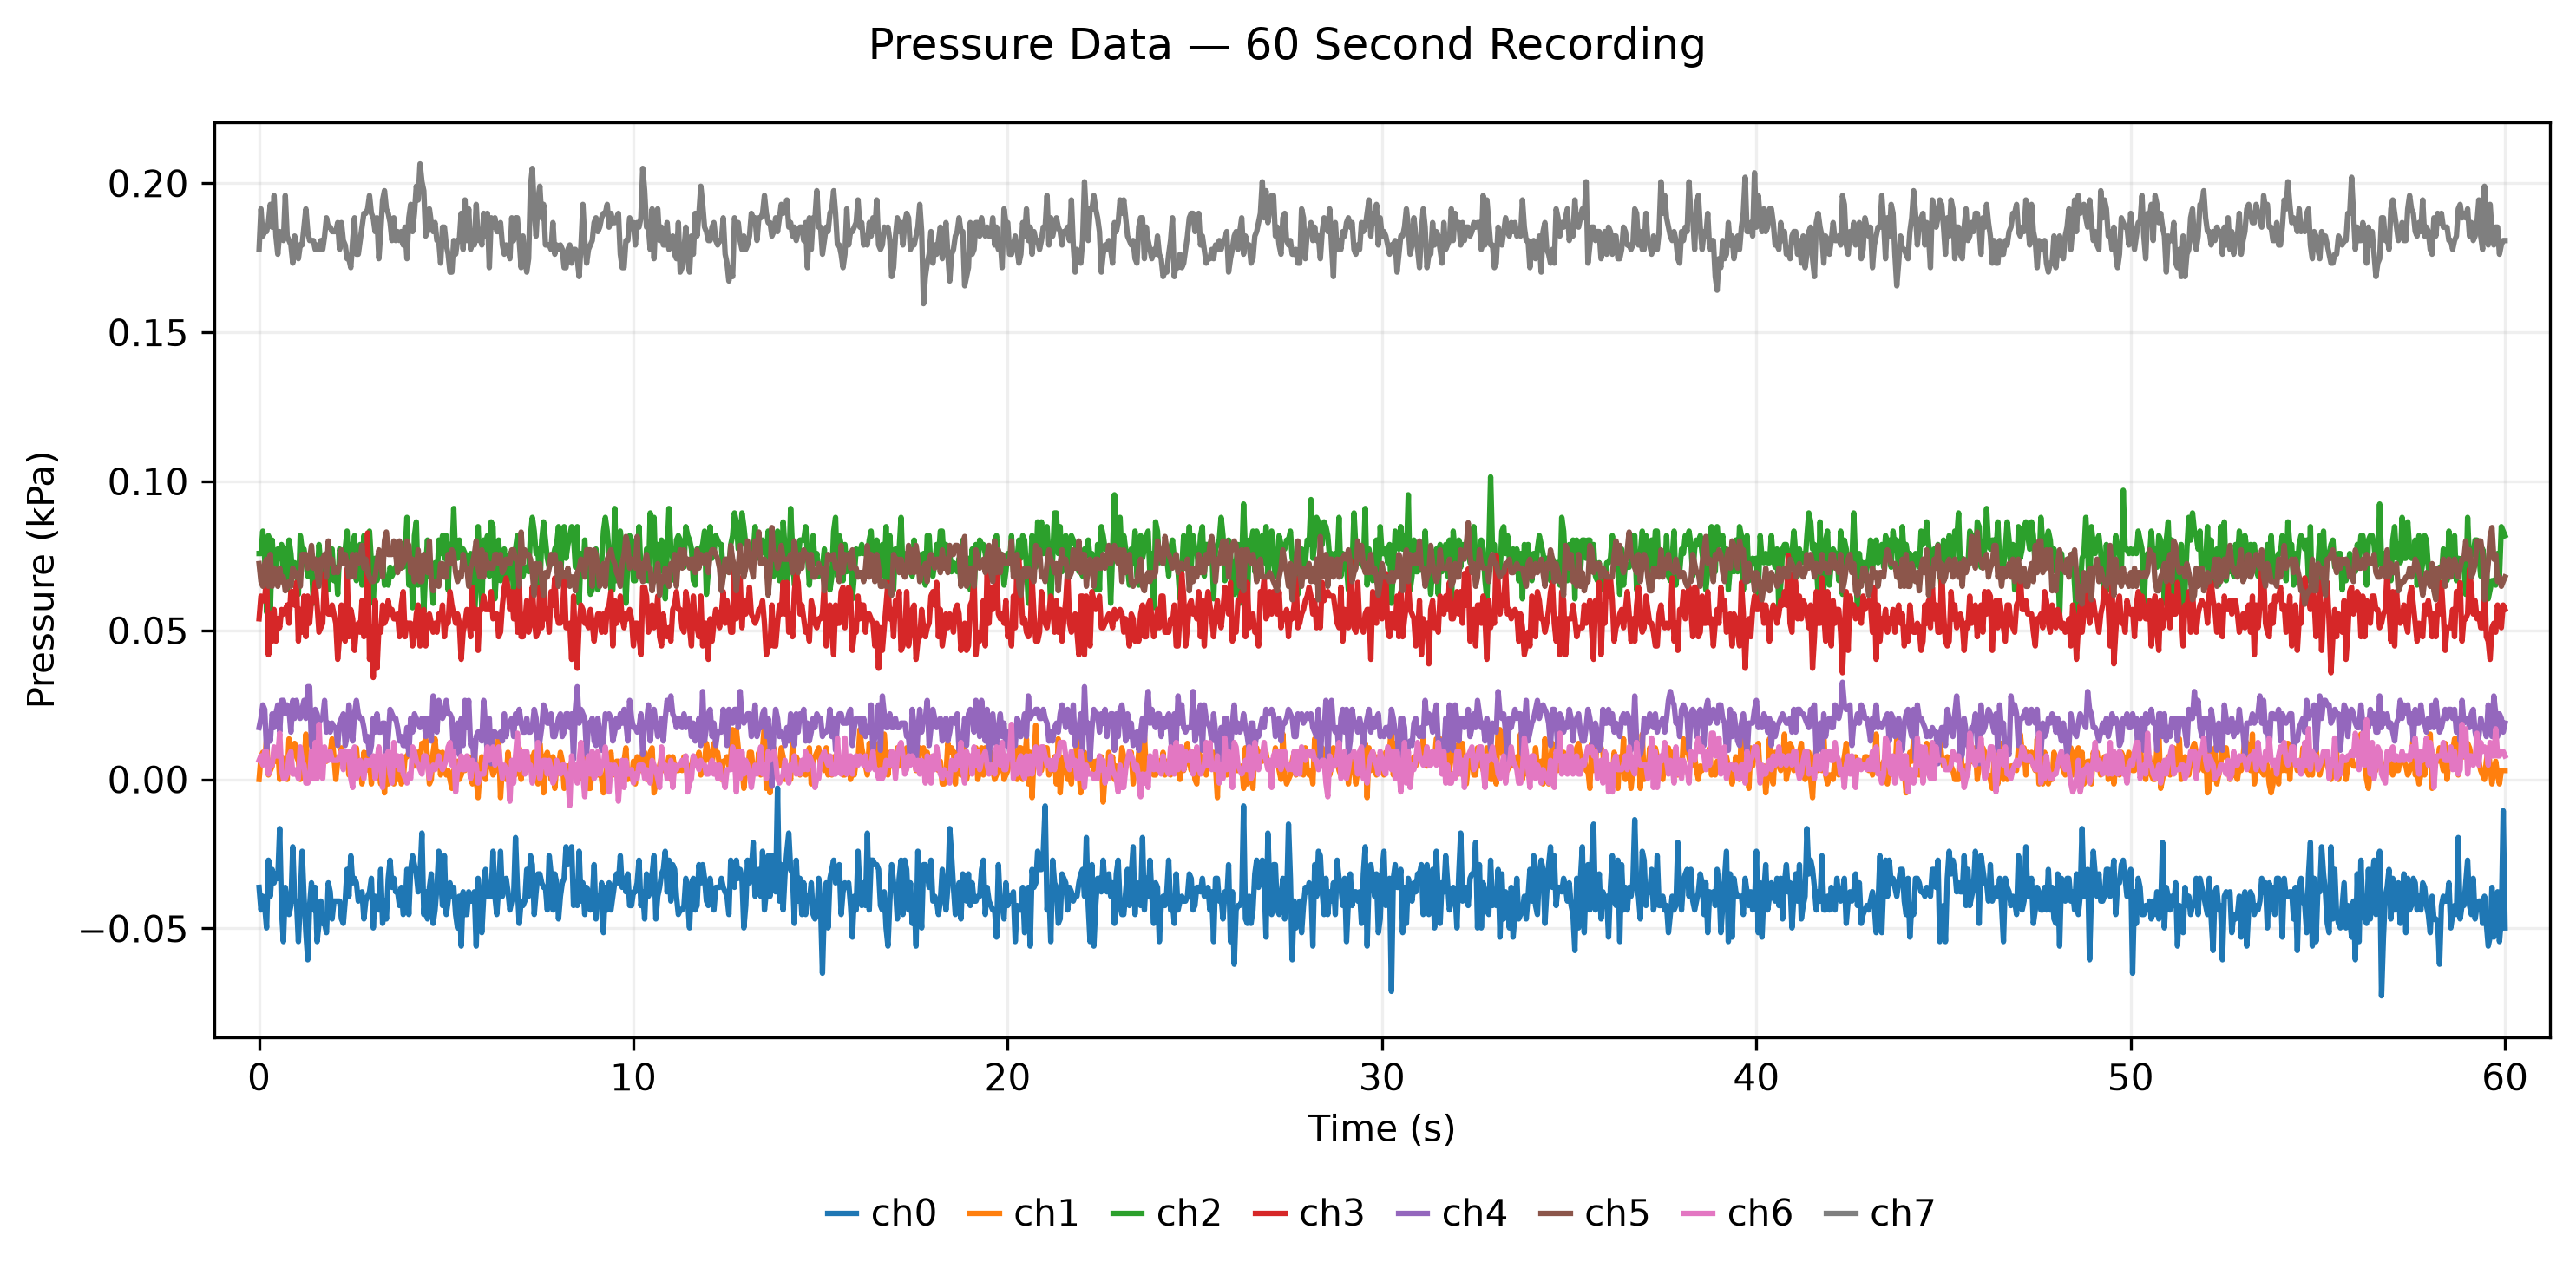

Data behind this chart, as committed beside it:
time_s, ch0_kPa, ch1_kPa, ch2_kPa, ch3_kPa, ch4_kPa, ch5_kPa, ch6_kPa, ch7_kPa
0.0, -0.0362, -0.0, 0.0758, 0.0539, 0.0174, 0.0724, 0.0064, 0.1778
0.05, -0.0438, 0.0076, 0.0758, 0.0615, 0.0205, 0.0664, 0.0079, 0.1914
0.1, -0.0392, 0.0091, 0.0833, 0.06, 0.025, 0.0648, 0.0048, 0.1823
0.15, -0.0423, 0.0061, 0.0742, 0.06, 0.0235, 0.0724, 0.0094, 0.1838
0.2, -0.0498, 0.0136, 0.0561, 0.0691, 0.0098, 0.0739, 0.0094, 0.1838
0.25, -0.0271, 0.0015, 0.0818, 0.0418, 0.0159, 0.0648, 0.0018, 0.1868
0.3, -0.0392, 0.003, 0.0561, 0.0555, 0.0129, 0.0755, 0.0048, 0.1929
0.35, -0.0302, 0.0045, 0.0803, 0.0464, 0.022, 0.0648, 0.0048, 0.1853
0.4, -0.0347, 0.0091, 0.0712, 0.057, 0.0174, 0.0709, 0.0109, 0.1959
0.45, -0.0317, 0.0061, 0.0697, 0.0464, 0.022, 0.0679, 0.0079, 0.1823
0.5, -0.0332, 0.0106, 0.0773, 0.0539, 0.025, 0.0648, 0.0079, 0.1762
0.55, -0.0165, -0.0, 0.0742, 0.0509, 0.0159, 0.0709, 0.0155, 0.1838
0.6, -0.0438, 0.0076, 0.0788, 0.057, 0.0265, 0.0664, 0.0033, 0.1823
0.65, -0.0544, 0.0061, 0.0667, 0.0555, 0.0265, 0.0679, 0.0003, 0.1808
0.7, -0.0362, 0.003, 0.0773, 0.057, 0.022, 0.0633, 0.0003, 0.1959
0.75, -0.0408, -0.0, 0.0636, 0.0585, 0.025, 0.0648, 0.0018, 0.1823
0.8, -0.0453, 0.0136, 0.0803, 0.0524, 0.0235, 0.0664, 0.0079, 0.1808
0.85, -0.0423, 0.0076, 0.0758, 0.063, 0.0159, 0.0648, 0.0094, 0.1793
0.9, -0.0226, 0.0091, 0.0682, 0.063, 0.0265, 0.0709, 0.0018, 0.1732
0.95, -0.0408, 0.0121, 0.0727, 0.0585, 0.0205, 0.0694, 0.0018, 0.1823
1.0, -0.0408, 0.0076, 0.0712, 0.0661, 0.0265, 0.0679, 0.0033, 0.1793
1.05, -0.0544, 0.0061, 0.0621, 0.0464, 0.022, 0.0694, 0.0003, 0.1747
1.1, -0.0408, -0.0, 0.0818, 0.057, 0.0205, 0.0648, 0.0109, 0.1793
1.15, -0.0241, 0.0015, 0.0773, 0.0494, 0.0235, 0.0755, 0.0064, 0.1793
1.2, -0.0392, 0.0045, 0.0773, 0.0615, 0.0265, 0.0755, 0.0048, 0.1853
1.25, -0.0514, 0.0152, 0.0727, 0.0479, 0.0205, 0.0755, -0.0012, 0.1914
1.3, -0.0605, 0.003, 0.0682, 0.0615, 0.0311, 0.0709, -0.0012, 0.1838
1.35, -0.0423, 0.0076, 0.0742, 0.0524, 0.0311, 0.0739, 0.0003, 0.1808
1.4, -0.0347, 0.0045, 0.0727, 0.06, 0.0114, 0.0785, 0.0094, 0.1808
1.45, -0.0438, 0.0091, 0.0591, 0.06, 0.0098, 0.0709, 0.0003, 0.1808
1.5, -0.0362, 0.0076, 0.0652, 0.0661, 0.0235, 0.0739, 0.0124, 0.1778
1.55, -0.0544, 0.0136, 0.0667, 0.0585, 0.022, 0.0694, 0.0003, 0.1793
1.6, -0.0483, 0.0091, 0.0788, 0.0494, 0.0189, 0.0648, 0.0185, 0.1778
1.65, -0.0408, 0.0015, 0.0712, 0.0509, 0.0205, 0.0739, 0.0048, 0.1808
1.7, -0.0483, 0.0091, 0.0727, 0.0524, 0.0205, 0.0739, 0.0003, 0.1778
1.75, -0.0483, 0.0061, 0.0667, 0.0691, 0.0265, 0.0755, 0.0109, 0.1823
1.8, -0.0514, 0.0061, 0.0758, 0.0585, 0.0159, 0.0679, 0.0064, 0.1884
1.85, -0.0347, 0.0076, 0.0636, 0.0555, 0.0189, 0.08, 0.0064, 0.1853
1.9, -0.0377, 0.0091, 0.0758, 0.0555, 0.0159, 0.0724, 0.0094, 0.1853
1.95, -0.0468, 0.0136, 0.0773, 0.0585, 0.0189, 0.0739, 0.0064, 0.1838
2.0, -0.0408, 0.0076, 0.0667, 0.0555, 0.0174, 0.0694, 0.0064, 0.1838
2.05, -0.0408, -0.0, 0.0712, 0.0524, 0.0174, 0.0709, 0.0064, 0.1838
2.1, -0.0408, 0.0061, 0.0621, 0.0403, 0.0114, 0.0694, 0.0064, 0.1868
2.15, -0.0408, 0.0076, 0.0773, 0.0479, 0.0189, 0.0724, 0.0079, 0.1778
2.2, -0.0468, 0.0106, 0.0758, 0.0585, 0.0205, 0.077, 0.0094, 0.1868
2.25, -0.0483, 0.0091, 0.0727, 0.0479, 0.022, 0.0724, 0.0033, 0.1808
2.3, -0.0408, 0.0091, 0.0773, 0.0464, 0.0114, 0.0755, 0.0094, 0.1793
2.35, -0.0302, 0.0091, 0.0833, 0.0706, 0.0144, 0.0724, 0.0079, 0.1747
2.4, -0.0392, 0.0015, 0.0697, 0.0479, 0.025, 0.0679, 0.0094, 0.1747
2.45, -0.0256, 0.003, 0.0788, 0.057, 0.0174, 0.0679, 0.0003, 0.1717
2.5, -0.0347, 0.0061, 0.0697, 0.0539, 0.0129, 0.0755, -0.0027, 0.1808
2.55, -0.0332, 0.003, 0.0818, 0.0433, 0.022, 0.0679, 0.0109, 0.1884
2.6, -0.0347, 0.0106, 0.0667, 0.0509, 0.0265, 0.0755, 0.0003, 0.1762
2.65, -0.0408, 0.003, 0.0742, 0.0524, 0.022, 0.0724, 0.0018, 0.1762
2.7, -0.0392, 0.0045, 0.0788, 0.0494, 0.0205, 0.0739, 0.0064, 0.1808
2.75, -0.0377, -0.0015, 0.0652, 0.06, 0.0205, 0.0785, 0.0033, 0.1853
2.8, -0.0468, 0.0091, 0.0818, 0.0479, 0.0174, 0.0709, 0.0003, 0.1899
2.85, -0.0408, 0.003, 0.0758, 0.0494, 0.0129, 0.0739, 0.0064, 0.1899
2.9, -0.0392, 0.0091, 0.0758, 0.0827, 0.0144, 0.0694, 0.0048, 0.1914
2.95, -0.0377, 0.0061, 0.0833, 0.0403, 0.0083, 0.0679, 0.0064, 0.1959
... 1,141 more rows
